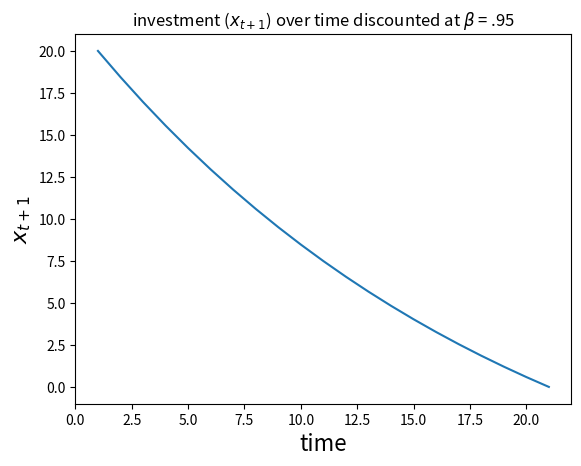
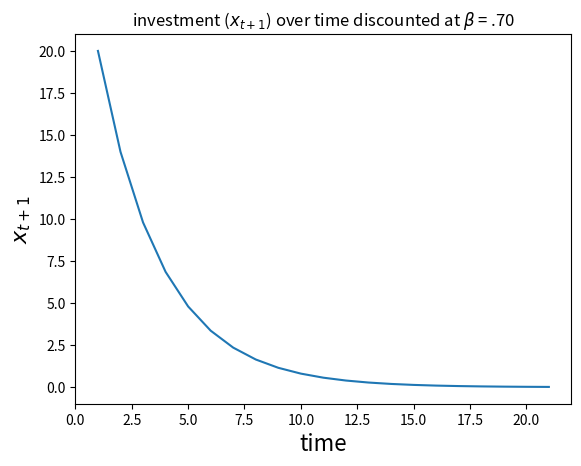
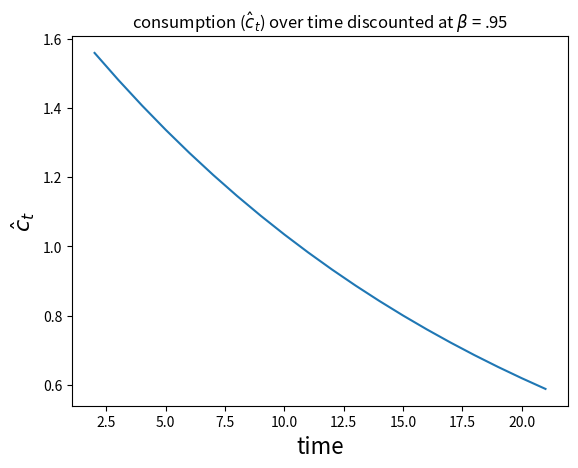
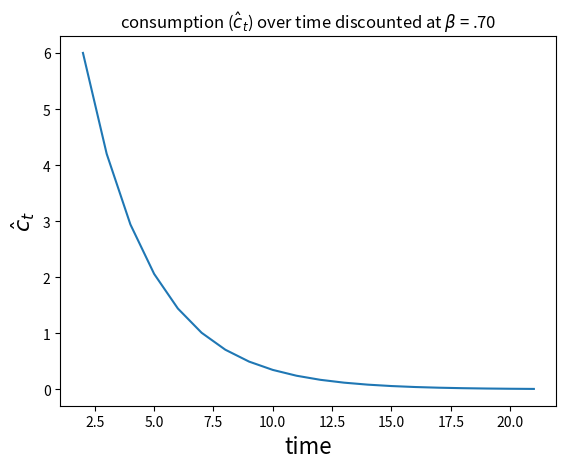

Write the Python code that produced these figures, in order.
import matplotlib as mpl
mpl.use('Agg')
import matplotlib.pyplot as plt


# define our parameters and specify two different values for B in order to account for both sets of parameters
B1 = (.95)
B2 = (.70)
x = []
x.append(20)
T = 20
a = 0


# define a function that calculates the proceeding pizza consumption given the initial and a guess for the first period
def adjustedx1(min1, max1, initial):
  newx1 = [initial]
  newx1.append((max1+min1)/2)
  for t in range(2, T+1):
    newx1.append((1+B1) * newx1[t-1] - B1 * newx1[t-2])
  return newx1


# define a second function that does the exact same operation with respect to the second set of parameters
def adjustedx2(min2, max2, initial):
  newx2 = [initial]
  newx2.append((max2+min2)/2)
  for t in range(2, T+1):
    newx2.append((1+B2) * newx2[t-1] - B2 * newx2[t-2])
  return newx2


# define the boundaries for initial pizza consumption
max1 = x[0]
min1 = 0

max2 = x[0]
min2 = 0


# recall the defied funcions and define them as a list for both sets which simplifies the following conditionals
x1 = adjustedx1(min1, max1, x[0])
x2 = adjustedx2(min2, max2, x[0])


# create a conditional loop such that we redefine upper and lower boundaries until we have no more pizza at the end of the final period
while True:
  if x1[T] > 0.00001:
    max1 = x1[1]
  elif x1[T] < -0.00001:
    min1 = x1[1]
  else:
    break
  x1 = adjustedx1(min1, max1, x[0])


# since our upper and lower bounds are computed with a different set of parameters, we define different boundaries for that set
while True:
  if x2[T] > 0.00001:
    max2 = x2[1]
  elif x2[T] < -0.00001:
    min2 = x2[1]
  else:
    break
  x2 = adjustedx2(min2, max2, x[0])


# this value should be close to 0 if we properly condition our statements, and it certainly is
print('the pizza left over at a rate of .95: ',abs(round(x1[T],4)))
print('the pizza left over at a rate of .70: ',abs(round(x2[T],4)))


# define some value of consumption given x[] and discount factors for both sets
c1 = []
c2 = []

for i in range(0, T):
  c1.append(x1[i] - x1[i+1] - a)
  c2.append(x2[i] - x2[i+1] - a)


# create a variable to represent the period and set it equal to the elements in x so matplotlib doesn't act up like usual
time = []
for n in range(0,T+1):
  time.append(n+1)


# plotting investment for case 1
fig1 = plt.figure(1)
plt.plot(time, x1)
plt.title('investment ('+r'$x_{t+1}$'+') over time discounted at '+r'$\beta$ '+'= .95')
plt.xlabel('time', fontsize = 16)
plt.ylabel(r'$x_{t+1}$', fontsize = 16)
# in order for it to work in repl you have to save it to your library
fig1.savefig('Investment_1.png')

# plotting investment for case 2
fig2 = plt.figure(2)
plt.plot(time, x2)
plt.title('investment ('+r'$x_{t+1}$'+') over time discounted at '+r'$\beta$ '+'= .70')
plt.xlabel('time', fontsize = 16)
plt.ylabel(r'$x_{t+1}$', fontsize = 16)
# in order for it to work in repl you have to save it to your library
fig2.savefig('Investment_2.png')


# deleting a value of time that we needed to add in order to correspond to the legnth of x[t+1]
del time[0]
# plotting consumption for case 1
fig3 = plt.figure(3)
plt.plot(time, c1)
plt.title('consumption ('+r'$\hat c_t$'+') over time discounted at '+r'$\beta$ '+'= .95')
plt.xlabel('time', fontsize = 16)
plt.ylabel(r'$\hat c_t$', fontsize = 16)
# in order for it to work in repl you have to save it to your library
fig3.savefig('Consumption_1.png')

# plotting consumption for case 2
fig4 = plt.figure(4)
plt.plot(time, c2)
plt.title('consumption ('+r'$\hat c_t$'+') over time discounted at '+r'$\beta$ '+'= .70')
plt.xlabel('time', fontsize = 16)
plt.ylabel(r'$\hat c_t$', fontsize = 16)
# in order for it to work in repl you have to save it to your library
fig4.savefig('Consumption_2.png')
# this following command forces repl to display the graphs once they are saved to your library
plt.show()
